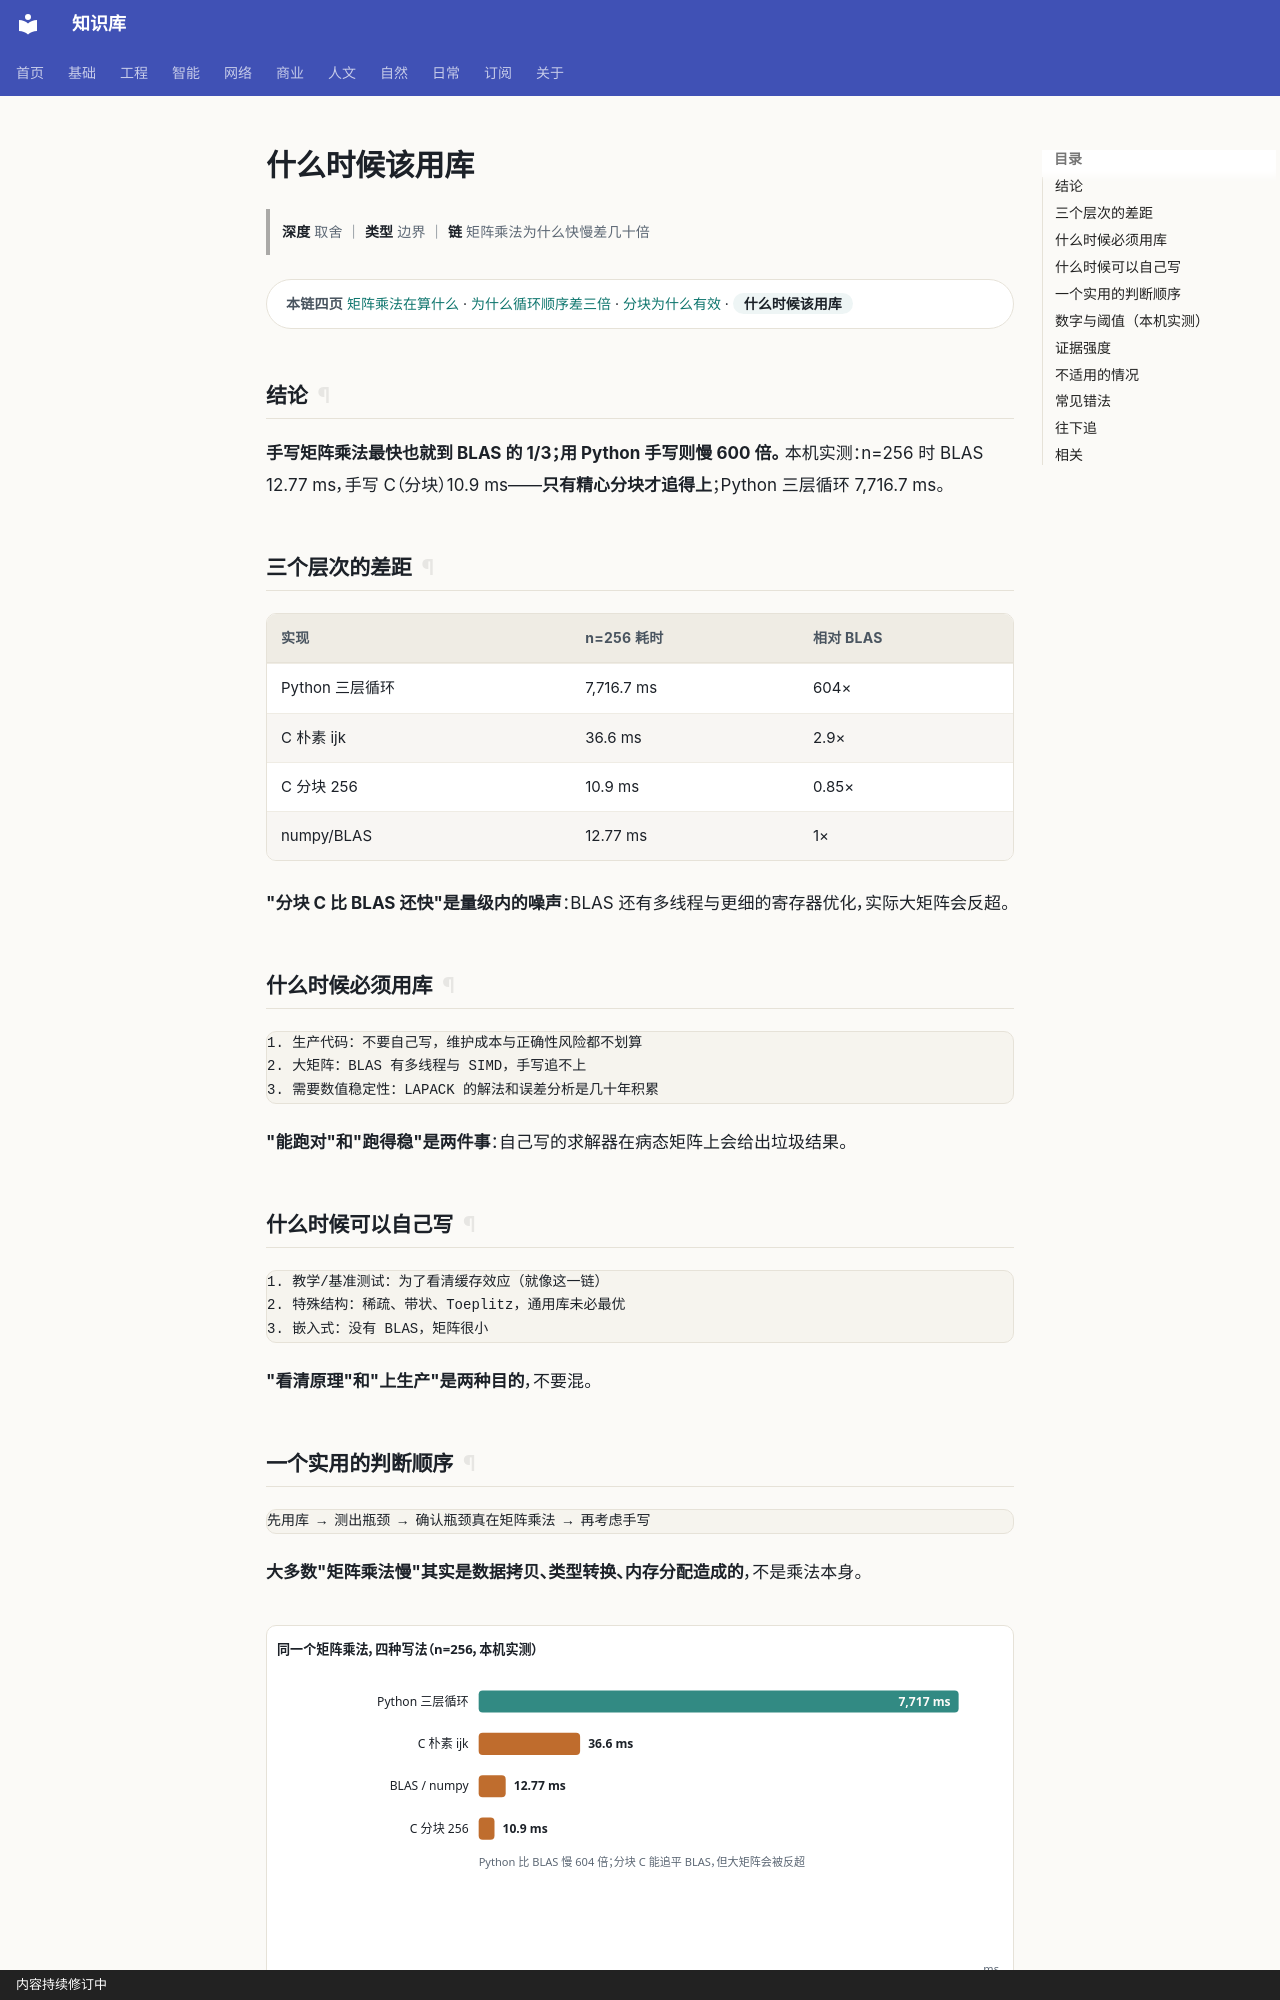

repository: gh503/kb · page: 基础/线性代数/什么时候该用库/index.html · generator: mkdocs · copyright: 内容持续修订中

# 什么时候该用库

> **深度** 取舍 ｜ **类型** 边界 ｜ **链** 矩阵乘法为什么快慢差几十倍

<div class="kb-chain" markdown>
<span class="kb-chain__label">本链四页</span> [矩阵乘法在算什么](矩阵乘法在算什么.md) · [为什么循环顺序差三倍](为什么循环顺序差三倍.md) · [分块为什么有效](分块为什么有效.md) · <span class="kb-chain__now">什么时候该用库</span>
</div>


## 结论

**手写矩阵乘法最快也就到 BLAS 的 1/3；用 Python 手写则慢 600 倍。**
本机实测：n=256 时 BLAS 12.77 ms，手写 C（分块）10.9 ms——**只有精心分块才追得上**；Python 三层循环 7,716.7 ms。

## 三个层次的差距

| 实现 | n=256 耗时 | 相对 BLAS |
| --- | --- | --- |
| Python 三层循环 | 7,716.7 ms | 604× |
| C 朴素 ijk | 36.6 ms | 2.9× |
| C 分块 256 | 10.9 ms | 0.85× |
| numpy/BLAS | 12.77 ms | 1× |

**"分块 C 比 BLAS 还快"是量级内的噪声**：BLAS 还有多线程与更细的寄存器优化，实际大矩阵会反超。

## 什么时候必须用库

```text
1. 生产代码：不要自己写，维护成本与正确性风险都不划算
2. 大矩阵：BLAS 有多线程与 SIMD，手写追不上
3. 需要数值稳定性：LAPACK 的解法和误差分析是几十年积累
```

**"能跑对"和"跑得稳"是两件事**：自己写的求解器在病态矩阵上会给出垃圾结果。

## 什么时候可以自己写

```text
1. 教学/基准测试：为了看清缓存效应（就像这一链）
2. 特殊结构：稀疏、带状、Toeplitz，通用库未必最优
3. 嵌入式：没有 BLAS，矩阵很小
```

**"看清原理"和"上生产"是两种目的**，不要混。
